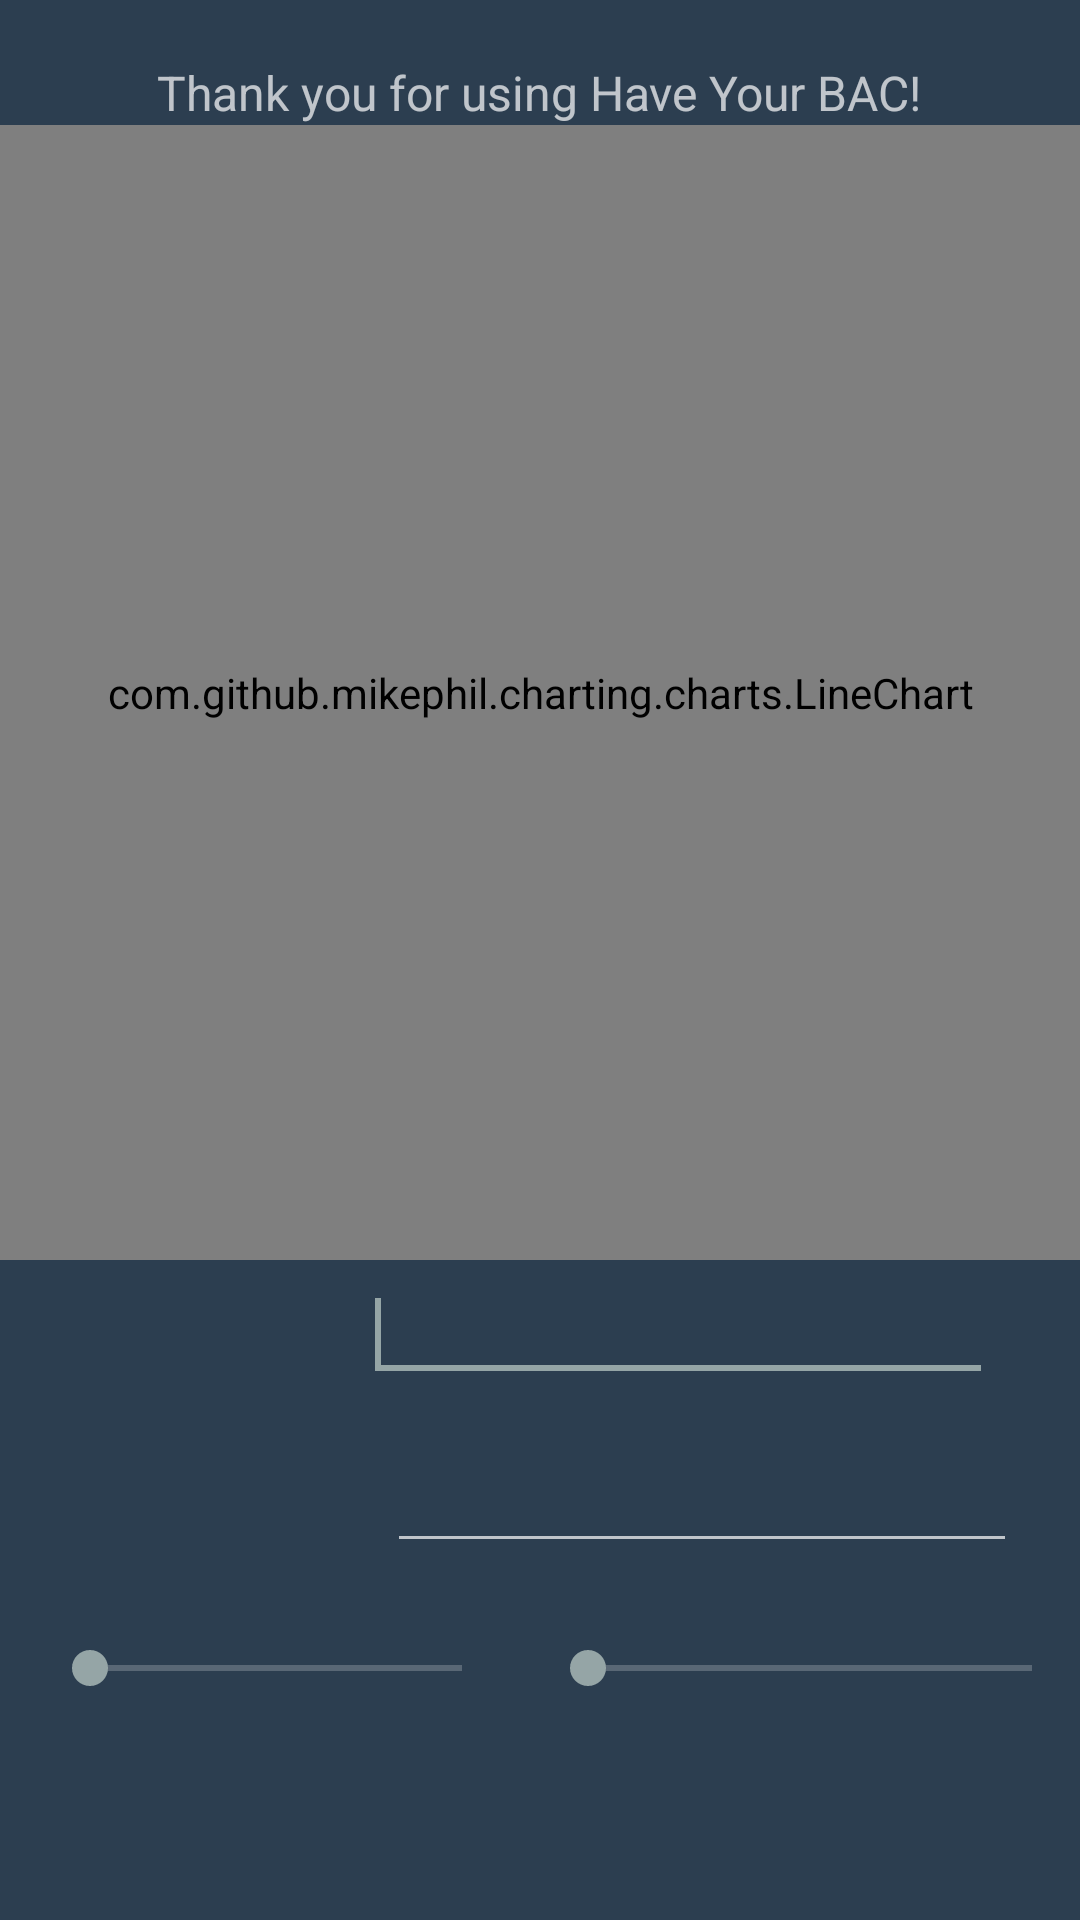

Write the Android layout XML for this screen, with the resource values it uses.
<!-- AndroidManifest.xml: application theme AppTheme -->
<!-- res/layout/activity_close_tab_screen.xml -->
<RelativeLayout xmlns:android="http://schemas.android.com/apk/res/android"
    xmlns:tools="http://schemas.android.com/tools"
    android:layout_width="match_parent"
    android:layout_height="match_parent"
    android:background="#2c3e50"
    tools:context="${relativePackage}.${activityClass}" >

    <TextView
        android:id="@+id/thanks"
        android:layout_width="wrap_content"
        android:layout_height="wrap_content"
        android:layout_alignParentTop="true"
        android:layout_centerHorizontal="true"
        android:layout_marginTop="20dp"
        android:text="@string/thank_you_for_using_have_your_bac_"
        android:textSize="16sp" />
    
    <com.github.mikephil.charting.charts.LineChart
        android:id="@+id/ourChart"
        android:layout_width="match_parent"
        android:layout_height="match_parent"
        android:layout_below="@id/thanks"
        android:layout_marginBottom="220dp" />

    <EditText
        android:id="@+id/tvXMax"
        android:layout_width="wrap_content"
        android:layout_height="wrap_content"
        android:layout_alignParentBottom="true"
        android:layout_alignParentRight="true"
        android:layout_marginBottom="176dp"
        android:layout_marginRight="29dp"
        android:ems="10" android:inputType="none">

        <requestFocus />
    </EditText>

    <EditText
        android:id="@+id/tvYMax"
        android:layout_width="wrap_content"
        android:layout_height="wrap_content"
        android:layout_alignLeft="@+id/tvXMax"
        android:layout_alignTop="@+id/tvXMax"
        android:layout_marginLeft="8dp"
        android:layout_marginTop="57dp"
        android:ems="10" android:inputType="none"/>

    <SeekBar
        android:id="@+id/seekBar1"
        android:layout_width="match_parent"
        android:layout_height="wrap_content"
        android:layout_alignLeft="@string/title_activity_close_tab_screen"
        android:layout_alignParentLeft="true"
        android:layout_below="@+id/tvYMax"
        android:layout_marginLeft="14dp"
        android:layout_marginRight="190dp"
        android:layout_marginTop="26dp" />

    <SeekBar
        android:id="@+id/seekBar2"
        android:layout_width="match_parent"
        android:layout_height="wrap_content"
        android:layout_alignParentRight="true"
        android:layout_alignTop="@+id/seekBar1"
        android:layout_marginLeft="180dp" />

</RelativeLayout>
<!-- resources referenced by this layout -->
<resources>
  <string name="thank_you_for_using_have_your_bac_">Thank you for using Have Your BAC!</string>
  <string name="title_activity_close_tab_screen">CloseTabScreen</string>
  <style name="AppTheme" parent="AppBaseTheme">
          
      </style>
  <style name="AppBaseTheme" parent="android:Theme.Holo.NoActionBar">
         
          
      </style>
</resources>
